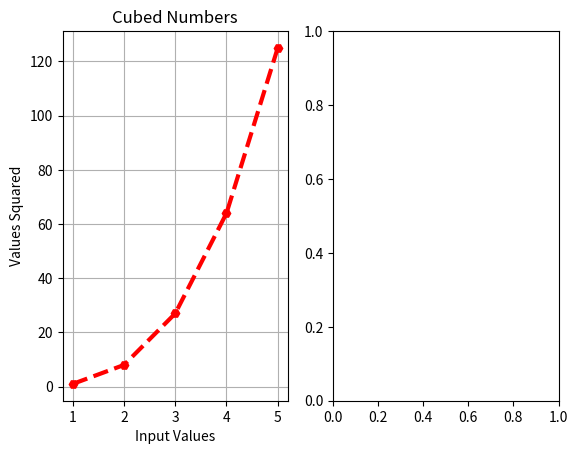

Recreate this plot in Python. (Note: this script raises an exception after producing the figure.)
import matplotlib.pyplot as plt

cubed=[]
inputVal=[1,2,3,4,5]
for num in inputVal:
    cubed.append(num*num*num) 
ax1 = plt.subplot(1,2,1)    
ax1.plot(inputVal,cubed, marker='H', lw='3.0', ls='--', c='red')
plt.title("Cubed Numbers")
plt.ylabel("Values Squared")
plt.xlabel("Input Values")
plt.grid()


raised=[]
inputVal2=[1,2,3,4,5]
for num2 in inputVal2:
    raised.append(num2**2) 
ax2 = plt.subplot(1,2,2)    
plt.style.use("seaborn-paper")
ax2.plot(inputVal2,raised,color="orange",lw="4",marker="D")
plt.title("Numbers Raised", color="orange")  
plt.ylabel("Second Power")
plt.xlabel("Input Values")
plt.grid()

plt.suptitle("Numbers Time",c="blue",fontfamily="Arial", fontsize="18")
plt.subplots_adjust(top=.9,wspace=1.5)
plt.show()